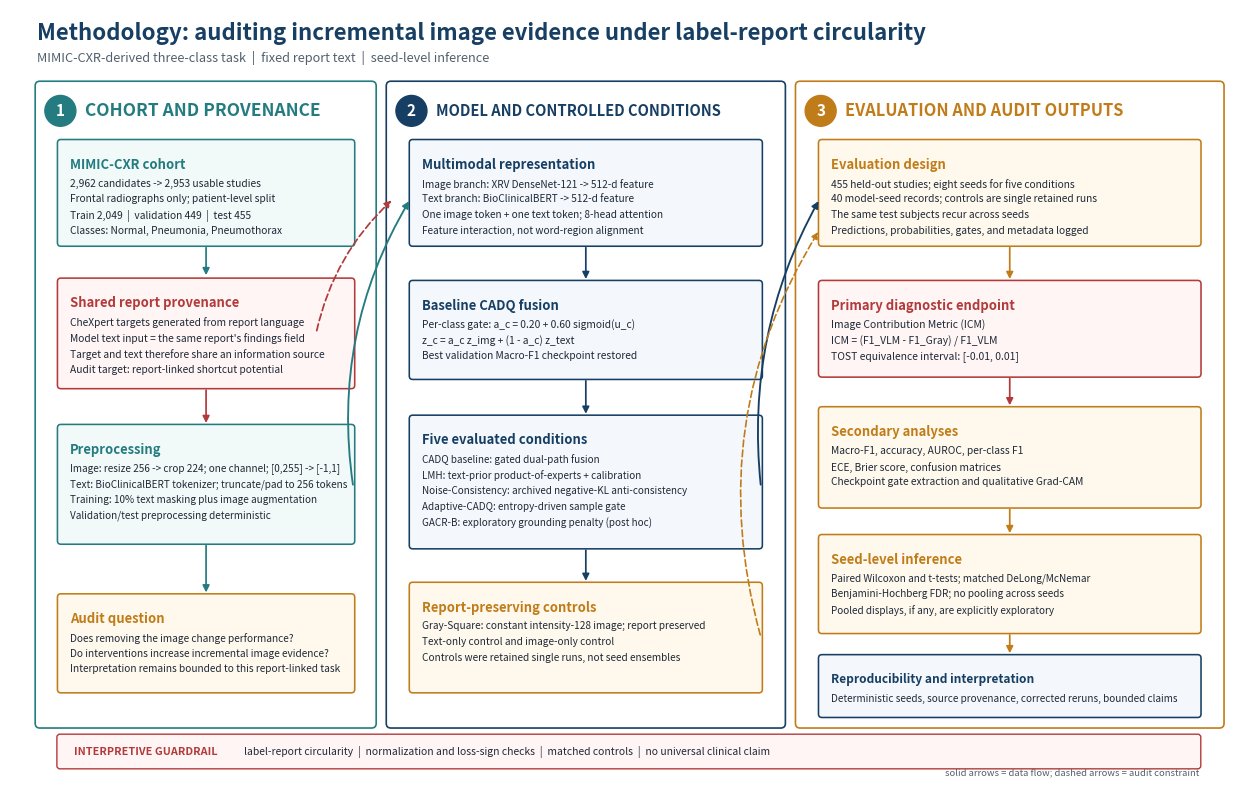

Write Python code to recreate this figure.
"""Create a publication-style methodology schematic for the MedVision audit.

The diagram is intentionally typeset with Matplotlib rather than generated as
an illustration: all labels, arrows, and coordinates are deterministic so the
figure remains legible and reproducible in a journal submission.
"""

from pathlib import Path

import matplotlib.pyplot as plt
from matplotlib.patches import FancyArrowPatch, FancyBboxPatch, Rectangle


OUT = Path(r"E:\Defense\Discuss\My writing\figures")
OUT.mkdir(parents=True, exist_ok=True)


NAVY = "#173F63"
TEAL = "#247C80"
AMBER = "#C17C1A"
RED = "#B33A3A"
INK = "#1F2937"
MUTED = "#52606D"
PALE_BLUE = "#F4F8FC"
PALE_TEAL = "#F2FAF9"
PALE_AMBER = "#FFF9ED"
PALE_RED = "#FFF5F4"
LINE = "#536272"


def add_stage(ax, x, y, w, h, number, title, color, title_size=12.5):
    ax.add_patch(
        FancyBboxPatch(
            (x, y), w, h,
            boxstyle="round,pad=0.025,rounding_size=0.06",
            linewidth=1.2, edgecolor=color, facecolor="white", zorder=1,
        )
    )
    ax.add_patch(plt.Circle((x + 0.30, y + h - 0.36), 0.20, color=color, zorder=3))
    ax.text(x + 0.30, y + h - 0.36, str(number), ha="center", va="center",
            color="white", fontsize=11, fontweight="bold", zorder=4)
    ax.text(x + 0.62, y + h - 0.36, title, ha="left", va="center",
            color=color, fontsize=title_size, fontweight="bold", zorder=4)


def add_box(ax, x, y, w, h, title, lines, edge, fill, body_size=7.55,
            title_size=9.4, dashed=False):
    ax.add_patch(
        FancyBboxPatch(
            (x, y), w, h,
            boxstyle="round,pad=0.018,rounding_size=0.045",
            linewidth=1.15, edgecolor=edge, facecolor=fill,
            linestyle=(0, (4, 2)) if dashed else "-", zorder=2,
        )
    )
    ax.text(x + 0.14, y + h - 0.22, title, ha="left", va="top",
            color=edge, fontsize=title_size, fontweight="bold", zorder=4)
    yy = y + h - 0.49
    for line in lines:
        ax.text(x + 0.14, yy, line, ha="left", va="top", color=INK,
                fontsize=body_size, zorder=4)
        yy -= 0.205


def add_arrow(ax, start, end, color=LINE, lw=1.25, dashed=False, rad=0.0):
    ax.add_patch(
        FancyArrowPatch(
            start, end, arrowstyle="-|>", mutation_scale=10,
            linewidth=lw, color=color,
            linestyle=(0, (4, 2)) if dashed else "-",
            connectionstyle=f"arc3,rad={rad}", zorder=3,
        )
    )


fig, ax = plt.subplots(figsize=(16, 10), dpi=300)
fig.patch.set_facecolor("white")
ax.set_xlim(0, 16)
ax.set_ylim(0, 10)
ax.axis("off")

ax.text(0.35, 9.70,
        "Methodology: auditing incremental image evidence under label-report circularity",
        ha="left", va="center", fontsize=16, fontweight="bold", color=NAVY)
ax.text(0.35, 9.38,
        "MIMIC-CXR-derived three-class task  |  fixed report text  |  seed-level inference",
        ha="left", va="center", fontsize=9.2, color=MUTED)

# Stage containers.
add_stage(ax, 0.35, 0.70, 4.35, 8.35, 1, "COHORT AND PROVENANCE", TEAL)
add_stage(ax, 4.88, 0.70, 5.10, 8.35, 2, "MODEL AND CONTROLLED CONDITIONS", NAVY,
          title_size=10.6)
add_stage(ax, 10.16, 0.70, 5.48, 8.35, 3, "EVALUATION AND AUDIT OUTPUTS", AMBER,
          title_size=11.8)

# Stage 1: data flow and the explicit provenance problem.
add_box(ax, 0.63, 6.95, 3.80, 1.35, "MIMIC-CXR cohort", [
    "2,962 candidates -> 2,953 usable studies",
    "Frontal radiographs only; patient-level split",
    "Train 2,049  |  validation 449  |  test 455",
    "Classes: Normal, Pneumonia, Pneumothorax",
], TEAL, PALE_TEAL, body_size=7.35)
add_box(ax, 0.63, 5.10, 3.80, 1.40, "Shared report provenance", [
    "CheXpert targets generated from report language",
    "Model text input = the same report's findings field",
    "Target and text therefore share an information source",
    "Audit target: report-linked shortcut potential",
], RED, PALE_RED, body_size=7.35)
add_box(ax, 0.63, 3.08, 3.80, 1.52, "Preprocessing", [
    "Image: resize 256 -> crop 224; one channel; [0,255] -> [-1,1]",
    "Text: BioClinicalBERT tokenizer; truncate/pad to 256 tokens",
    "Training: 10% text masking plus image augmentation",
    "Validation/test preprocessing deterministic",
], TEAL, PALE_TEAL, body_size=7.2)
add_box(ax, 0.63, 1.15, 3.80, 1.25, "Audit question", [
    "Does removing the image change performance?",
    "Do interventions increase incremental image evidence?",
    "Interpretation remains bounded to this report-linked task",
], AMBER, PALE_AMBER, body_size=7.3)

add_arrow(ax, (2.53, 6.95), (2.53, 6.52), color=TEAL)
add_arrow(ax, (2.53, 5.10), (2.53, 4.60), color=RED)
add_arrow(ax, (2.53, 3.08), (2.53, 2.40), color=TEAL)
add_arrow(ax, (3.95, 5.80), (4.95, 7.55), color=RED, dashed=True, rad=-0.16)

# Stage 2: representation, fusion, conditions, and controls.
add_box(ax, 5.17, 6.95, 4.52, 1.35, "Multimodal representation", [
    "Image branch: XRV DenseNet-121 -> 512-d feature",
    "Text branch: BioClinicalBERT -> 512-d feature",
    "One image token + one text token; 8-head attention",
    "Feature interaction, not word-region alignment",
], NAVY, PALE_BLUE, body_size=7.25)
add_box(ax, 5.17, 5.22, 4.52, 1.25, "Baseline CADQ fusion", [
    "Per-class gate: a_c = 0.20 + 0.60 sigmoid(u_c)",
    "z_c = a_c z_img + (1 - a_c) z_text",
    "Best validation Macro-F1 checkpoint restored",
], NAVY, PALE_BLUE, body_size=7.35)
add_box(ax, 5.17, 3.02, 4.52, 1.70, "Five evaluated conditions", [
    "CADQ baseline: gated dual-path fusion",
    "LMH: text-prior product-of-experts + calibration",
    "Noise-Consistency: archived negative-KL anti-consistency",
    "Adaptive-CADQ: entropy-driven sample gate",
    "GACR-B: exploratory grounding penalty (post hoc)",
], NAVY, PALE_BLUE, body_size=7.15)
add_box(ax, 5.17, 1.15, 4.52, 1.40, "Report-preserving controls", [
    "Gray-Square: constant intensity-128 image; report preserved",
    "Text-only control and image-only control",
    "Controls were retained single runs, not seed ensembles",
], AMBER, PALE_AMBER, body_size=7.25)

add_arrow(ax, (7.43, 6.95), (7.43, 6.47), color=NAVY)
add_arrow(ax, (7.43, 5.22), (7.43, 4.72), color=NAVY)
add_arrow(ax, (7.43, 3.02), (7.43, 2.55), color=NAVY)
add_arrow(ax, (4.43, 3.80), (5.17, 7.55), color=TEAL, lw=1.35, rad=-0.18)

# Stage 3: the statistical unit, endpoint, metrics, and reporting.
add_box(ax, 10.45, 6.95, 4.90, 1.35, "Evaluation design", [
    "455 held-out studies; eight seeds for five conditions",
    "40 model-seed records; controls are single retained runs",
    "The same test subjects recur across seeds",
    "Predictions, probabilities, gates, and metadata logged",
], AMBER, PALE_AMBER, body_size=7.35)
add_box(ax, 10.45, 5.25, 4.90, 1.22, "Primary diagnostic endpoint", [
    "Image Contribution Metric (ICM)",
    "ICM = (F1_VLM - F1_Gray) / F1_VLM",
    "TOST equivalence interval: [-0.01, 0.01]",
], RED, PALE_RED, body_size=7.45)
add_box(ax, 10.45, 3.55, 4.90, 1.28, "Secondary analyses", [
    "Macro-F1, accuracy, AUROC, per-class F1",
    "ECE, Brier score, confusion matrices",
    "Checkpoint gate extraction and qualitative Grad-CAM",
], AMBER, PALE_AMBER, body_size=7.35)
add_box(ax, 10.45, 1.92, 4.90, 1.25, "Seed-level inference", [
    "Paired Wilcoxon and t-tests; matched DeLong/McNemar",
    "Benjamini-Hochberg FDR; no pooling across seeds",
    "Pooled displays, if any, are explicitly exploratory",
], AMBER, PALE_AMBER, body_size=7.2)
add_box(ax, 10.45, 0.83, 4.90, 0.78, "Reproducibility and interpretation", [
    "Deterministic seeds, source provenance, corrected reruns, bounded claims",
], NAVY, PALE_BLUE, body_size=7.2, title_size=8.6)

add_arrow(ax, (12.90, 6.95), (12.90, 6.47), color=AMBER)
add_arrow(ax, (12.90, 5.25), (12.90, 4.83), color=RED)
add_arrow(ax, (12.90, 3.55), (12.90, 3.17), color=AMBER)
add_arrow(ax, (12.90, 1.92), (12.90, 1.61), color=AMBER)
add_arrow(ax, (9.69, 3.80), (10.45, 7.55), color=NAVY, lw=1.35, rad=-0.16)
add_arrow(ax, (9.69, 1.85), (10.45, 7.15), color=AMBER, lw=1.2, dashed=True, rad=-0.22)

# Audit guardrail: a single non-duplicative visual cue for the limitations that
# determine how the workflow may be interpreted.
ax.add_patch(FancyBboxPatch((0.62, 0.16), 14.73, 0.42,
                            boxstyle="round,pad=0.015,rounding_size=0.04",
                            linewidth=1.0, edgecolor=RED, facecolor=PALE_RED,
                            zorder=2))
ax.text(0.82, 0.37, "INTERPRETIVE GUARDRAIL", color=RED, fontsize=7.8,
        fontweight="bold", va="center", ha="left", zorder=4)
ax.text(3.02, 0.37,
        "label-report circularity  |  normalization and loss-sign checks  |  matched controls  |  no universal clinical claim",
        color=INK, fontsize=7.45, va="center", ha="left", zorder=4)
ax.text(15.35, 0.03, "solid arrows = data flow; dashed arrows = audit constraint",
        color=MUTED, fontsize=6.8, ha="right", va="bottom")

fig.savefig(OUT / "methodology_audit_workflow.pdf", bbox_inches="tight", pad_inches=0.08)
fig.savefig(OUT / "methodology_audit_workflow.png", dpi=600, bbox_inches="tight", pad_inches=0.08)
plt.close(fig)
print("Wrote", OUT / "methodology_audit_workflow.pdf")
print("Wrote", OUT / "methodology_audit_workflow.png")
